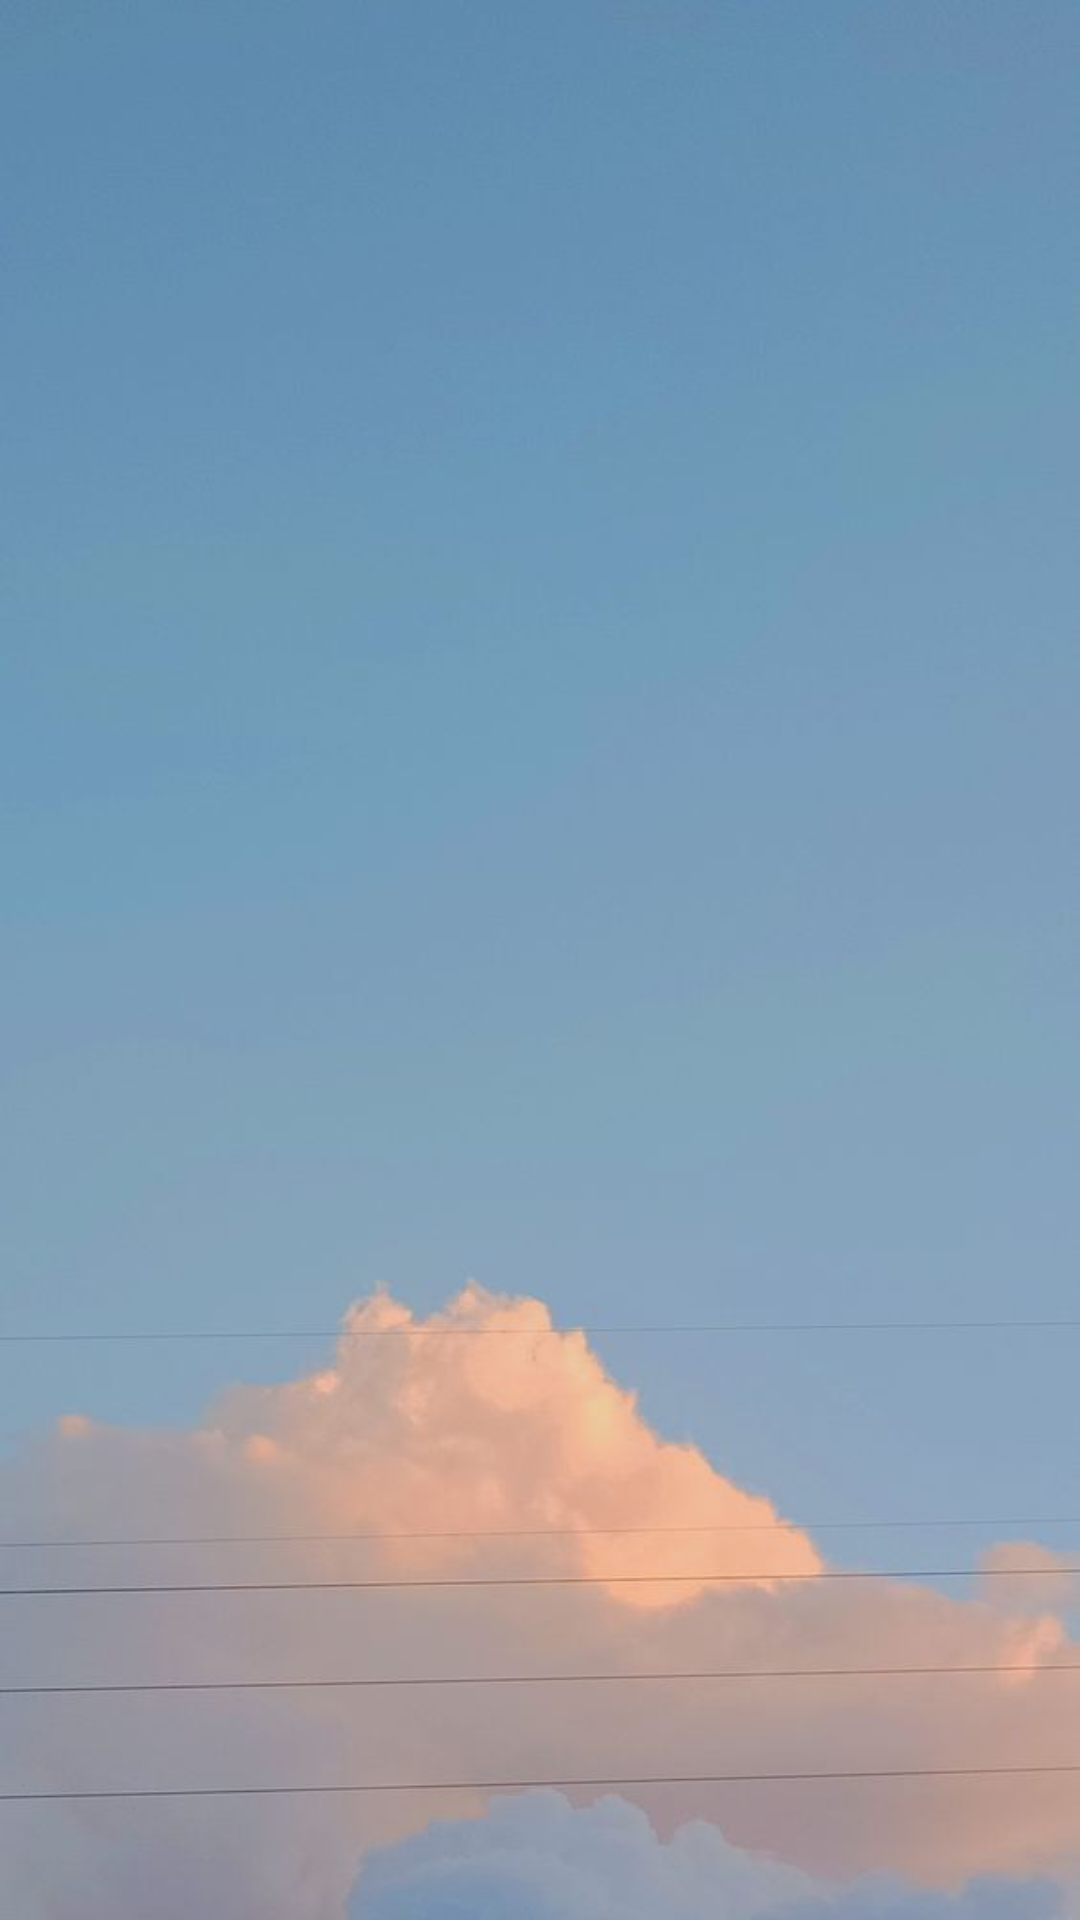

Here is an Android app screen rendered from its layout file. Give the layout XML and the strings, colors and styles it references.
<!-- AndroidManifest.xml: application theme Theme.FYProject -->
<!-- res/layout/activity_gps.xml -->
<?xml version="1.0" encoding="utf-8"?>
<LinearLayout xmlns:android="http://schemas.android.com/apk/res/android"
    xmlns:app="http://schemas.android.com/apk/res-auto"
    xmlns:tools="http://schemas.android.com/tools"
    android:layout_width="match_parent"
    android:layout_height="match_parent"
    android:background="@drawable/gps_background"
    android:orientation="vertical"
    android:padding="30dp"
    tools:context=".gpsActivity">

    <LinearLayout
        android:layout_width="match_parent"
        android:layout_height="match_parent"
        android:orientation="vertical">

        <ListView
            android:id="@+id/lv_wayPoints"
            android:layout_width="match_parent"
            android:layout_height="match_parent" />

    </LinearLayout>


</LinearLayout>
<!-- resources referenced by this layout -->
<resources>
  <!-- drawable gps_background: jpg bitmap (drawable, 18091 bytes) -->
  <style name="Theme.FYProject" parent="Theme.MaterialComponents.DayNight.DarkActionBar">
          
          <item name="colorPrimary">@color/purple_500</item>
          <item name="colorPrimaryVariant">@color/purple_700</item>
          <item name="colorOnPrimary">@color/white</item>
          
          <item name="colorSecondary">@color/teal_200</item>
          <item name="colorSecondaryVariant">@color/teal_700</item>
          <item name="colorOnSecondary">@color/black</item>
          
          <item name="android:statusBarColor" tools:targetApi="l">?attr/colorPrimaryVariant</item>
          
      </style>
  <color name="purple_500">#FF6200EE</color>
  <color name="purple_700">#FF3700B3</color>
  <color name="white">#FFFFFF</color>
  <color name="teal_200">#FF03DAC5</color>
  <color name="teal_700">#FF018786</color>
  <color name="black">#FF000000</color>
</resources>
